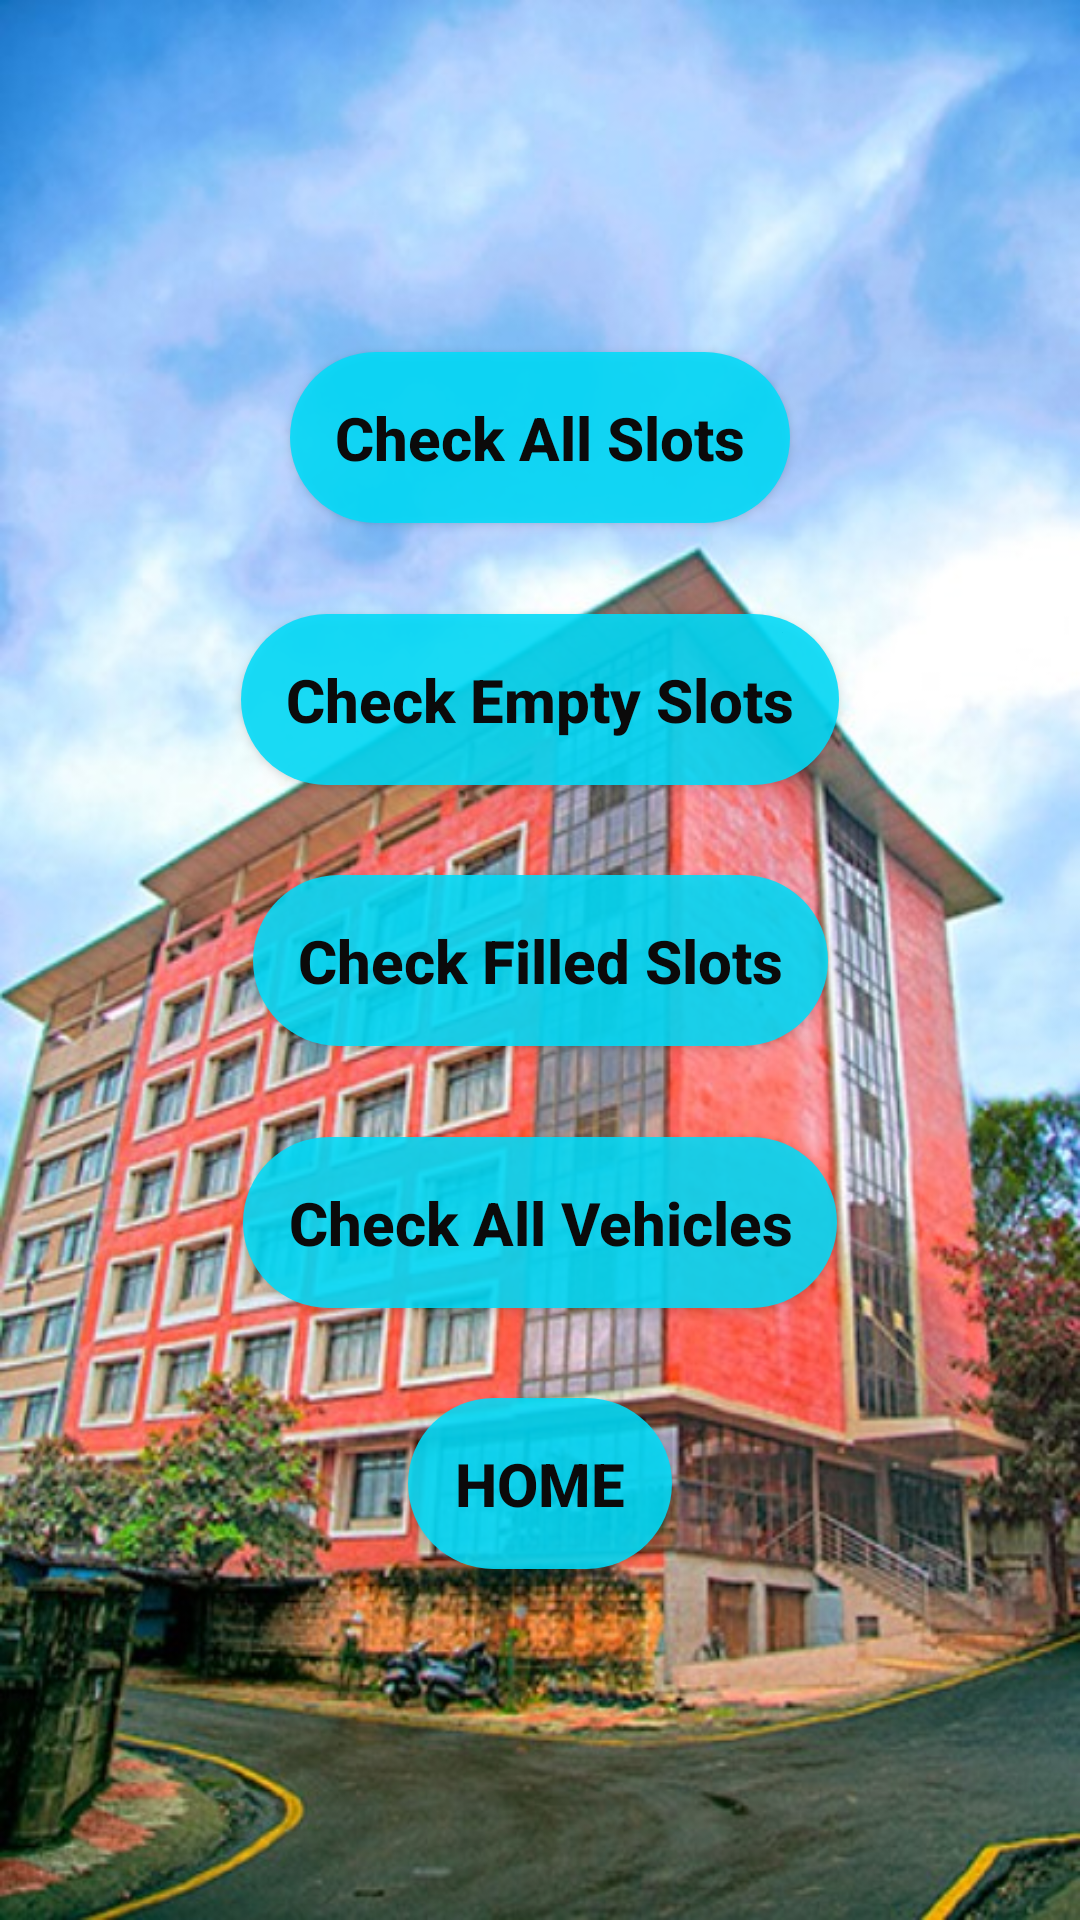

This screen was rendered from an Android layout file. Write that file and the resources it references.
<!-- AndroidManifest.xml: application theme Theme.AutoPark -->
<!-- res/layout/activity_checkstat.xml -->
<?xml version="1.0" encoding="utf-8"?>
<androidx.constraintlayout.widget.ConstraintLayout xmlns:android="http://schemas.android.com/apk/res/android"
    xmlns:app="http://schemas.android.com/apk/res-auto"
    xmlns:tools="http://schemas.android.com/tools"
    android:layout_width="match_parent"
    android:layout_height="match_parent"
    tools:context=".CheckStatus"
    android:background="@drawable/part1"
    >


    <Button
        android:id="@+id/calls"
        android:layout_width="wrap_content"
        android:layout_height="wrap_content"
        android:fontFamily="sans-serif-medium"
        android:background="@drawable/mybutton"
        android:lineSpacingExtra="8sp"
        android:text="Check All Slots"
        android:textStyle="bold"
        android:textAppearance="@style/TextAppearance.AppCompat.Display1"
        android:textColor="#0B0A0A"
        android:textSize="20sp"
        android:typeface="serif"
        app:elevation="10dp"
        app:layout_constraintBottom_toTopOf="@+id/cfills"
        app:layout_constraintEnd_toEndOf="parent"
        app:layout_constraintStart_toStartOf="parent"
        app:layout_constraintTop_toTopOf="parent" />

    <Button
        android:id="@+id/cemps"
        android:layout_width="wrap_content"
        android:background="@drawable/mybutton"
        android:layout_height="wrap_content"
        android:fontFamily="sans-serif-medium"
        android:lineSpacingExtra="8sp"
        android:text="Check Empty Slots"
        android:textAppearance="@style/TextAppearance.AppCompat.Display1"
        android:textColor="#0B0A0A"
        android:textSize="20sp"
        android:typeface="serif"
        app:elevation="10dp"
        android:textStyle="bold"
        app:layout_constraintBottom_toTopOf="@+id/cfills"
        app:layout_constraintEnd_toEndOf="parent"
        app:layout_constraintStart_toStartOf="parent"
        app:layout_constraintTop_toBottomOf="@+id/calls" />

    <Button
        android:id="@+id/cfills"
        android:layout_width="wrap_content"
        android:layout_height="wrap_content"
        android:background="@drawable/mybutton"
        android:fontFamily="sans-serif-medium"
        android:lineSpacingExtra="8sp"
        android:text="Check Filled Slots"
        android:textAppearance="@style/TextAppearance.AppCompat.Display1"
        android:textColor="#0B0A0A"
        android:textSize="20sp"
        android:typeface="serif"
        app:elevation="10dp"
        android:textStyle="bold"
        app:layout_constraintBottom_toBottomOf="parent"
        app:layout_constraintEnd_toEndOf="parent"
        app:layout_constraintStart_toStartOf="parent"
        app:layout_constraintTop_toTopOf="parent" />

    <Button
        android:id="@+id/callv"
        android:layout_width="wrap_content"
        android:layout_height="wrap_content"
        android:fontFamily="sans-serif-medium"
        android:background="@drawable/mybutton"
        android:lineSpacingExtra="8sp"
        android:text="Check All Vehicles"
        android:textAppearance="@style/TextAppearance.AppCompat.Display1"
        android:textColor="#0B0A0A"
        android:textSize="20sp"
        android:textStyle="bold"
        android:typeface="serif"
        app:elevation="10dp"
        app:layout_constraintBottom_toTopOf="@+id/home3"
        app:layout_constraintEnd_toEndOf="parent"
        app:layout_constraintStart_toStartOf="parent"
        app:layout_constraintTop_toBottomOf="@+id/cfills" />

    <Button
        android:id="@+id/home3"
        android:layout_width="wrap_content"
        android:background="@drawable/mybutton"
        android:layout_height="wrap_content"
        android:fontFamily="sans-serif-medium"
        android:lineSpacingExtra="8sp"
        android:text="HOME"
        android:textAppearance="@style/TextAppearance.AppCompat.Display1"
        android:textColor="#0B0A0A"
        android:textSize="20sp"
        android:typeface="serif"
        android:textStyle="bold"
        app:elevation="10dp"
        app:layout_constraintBottom_toBottomOf="parent"
        app:layout_constraintEnd_toEndOf="parent"
        app:layout_constraintStart_toStartOf="parent"
        app:layout_constraintTop_toBottomOf="@+id/cfills" />
</androidx.constraintlayout.widget.ConstraintLayout>
<!-- resources referenced by this layout -->
<resources>
  <!-- drawable mybutton (drawable) -->
  <?xml version="1.0" encoding="utf-8"?>
  <shape xmlns:android="http://schemas.android.com/apk/res/android">
      <corners android:radius="50dp"></corners>
      <padding android:bottom="15dp" android:left="15dp" android:right="15dp" android:top="15dp"/>
      <solid android:color="#DF00DCFA"></solid>
  </shape>
  <!-- drawable part1: jpg bitmap (drawable, 117872 bytes) -->
  <style name="Theme.AutoPark" parent="Theme.MaterialComponents.DayNight.DarkActionBar">
          
          <item name="colorPrimary">#6CE3F3</item>
          <item name="colorPrimaryVariant">@color/purple_700</item>
          <item name="colorOnPrimary">@color/black</item>
          
          <item name="colorSecondary">#6CE3F3</item>
          <item name="colorSecondaryVariant">@color/teal_700</item>
          <item name="colorOnSecondary">@color/black</item>
          
          <item name="android:statusBarColor" tools:targetApi="l">?attr/colorPrimaryVariant</item>
          
      </style>
  <!-- not gathered from this repository: default colours our renderer supplied (Android Studio template values) -->
  <color name="purple_700">#FF3700B3</color>
  <color name="teal_700">#FF018786</color>
  <color name="black">#FF000000</color>
</resources>
